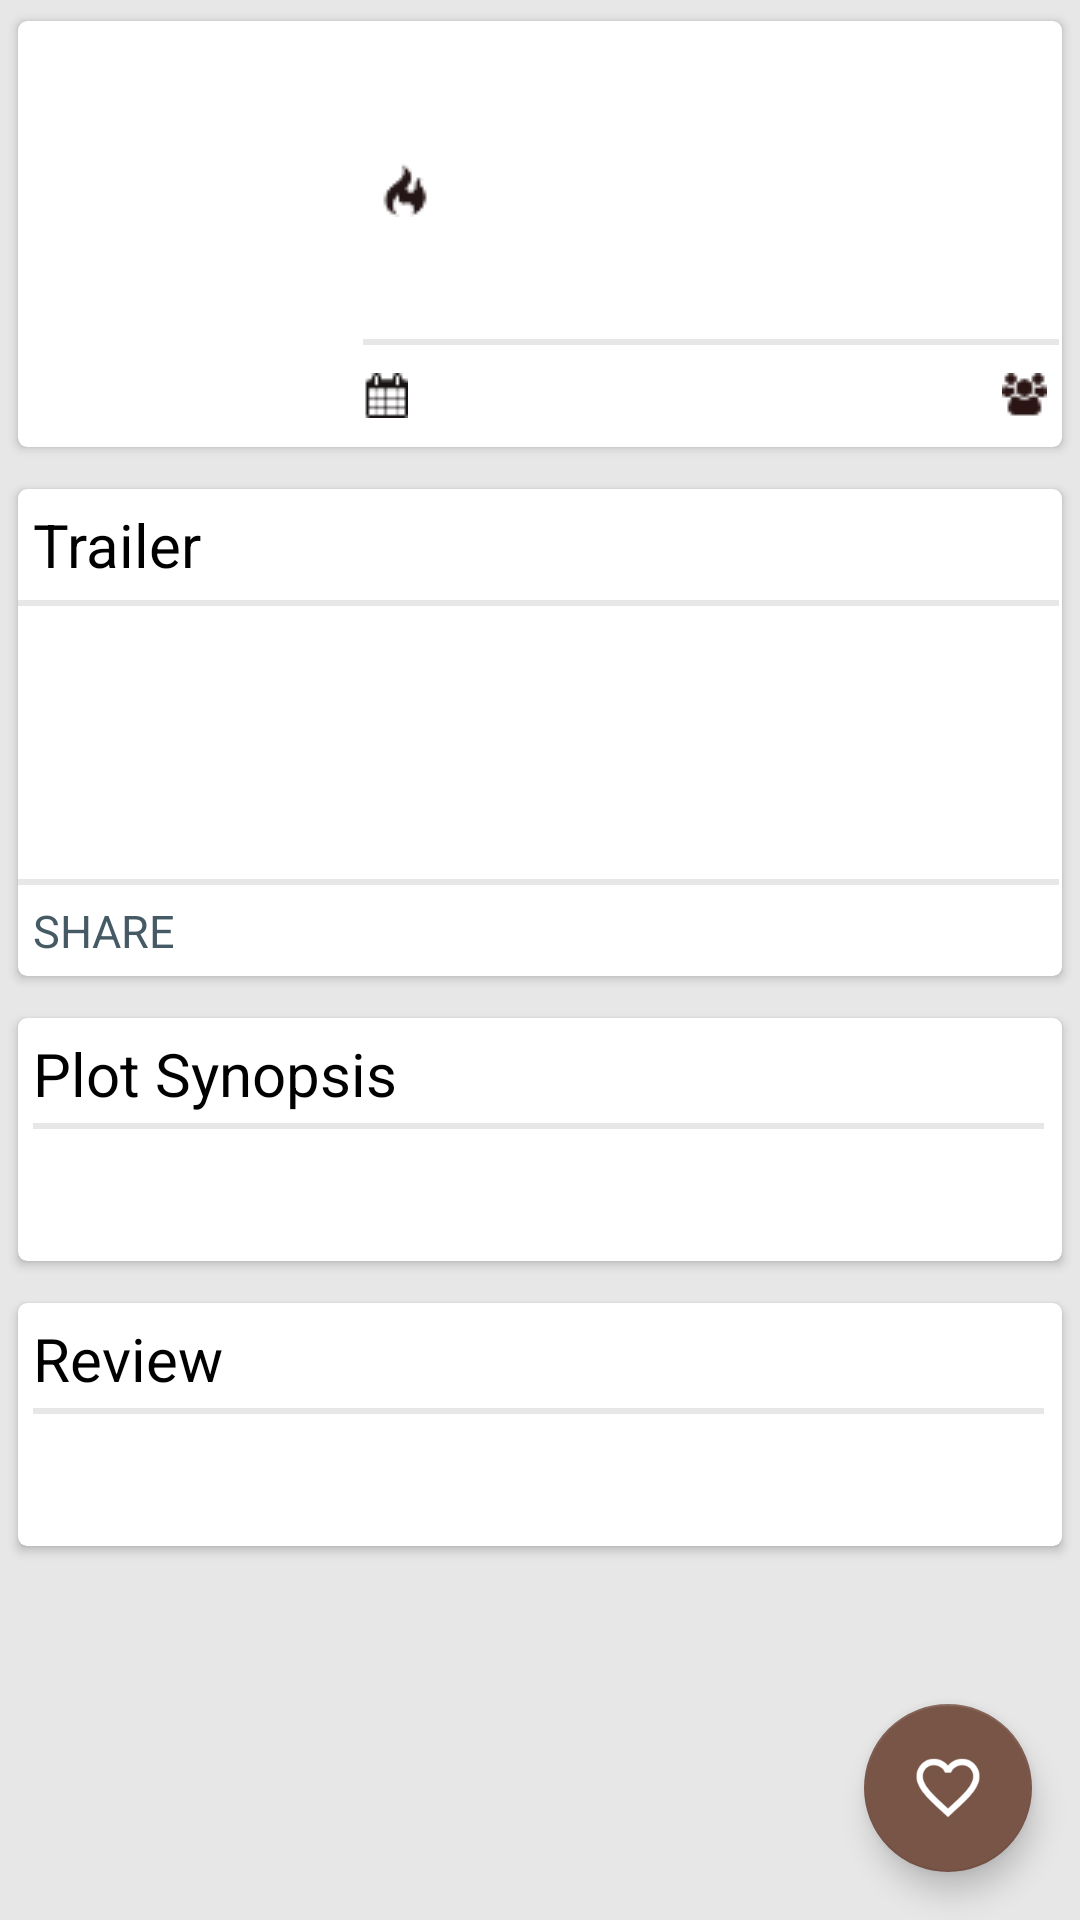

Layout XML and referenced resources for this Android screen:
<!-- AndroidManifest.xml: activity theme AppTheme -->
<!-- res/layout/movie_detail.xml -->
<android.support.design.widget.CoordinatorLayout xmlns:android="http://schemas.android.com/apk/res/android"
    xmlns:tools="http://schemas.android.com/tools"
    android:layout_width="match_parent"
    android:layout_height="match_parent"
    android:background="@color/bgcolor">

    <ScrollView
        android:layout_width="match_parent"
        android:layout_height="match_parent">

        <LinearLayout
            android:id="@+id/movie_detail"
            android:layout_width="match_parent"
            android:layout_height="wrap_content"
            android:orientation="vertical"
            android:textIsSelectable="true"
            tools:context="com.ivb.udacity.movieDetailFragment">

            <android.support.v7.widget.CardView xmlns:card_view="http://schemas.android.com/apk/res-auto"
                android:layout_width="match_parent"
                android:layout_height="150sp"
                android:layout_margin="3sp"
                card_view:cardCornerRadius="3sp"
                card_view:cardUseCompatPadding="true">

                <LinearLayout
                    android:layout_width="match_parent"
                    android:layout_height="match_parent"
                    android:orientation="horizontal">

                    <ImageView
                        android:id="@+id/titleimg"
                        android:layout_width="110sp"
                        android:layout_height="match_parent"
                        android:adjustViewBounds="true"
                        android:scaleType="fitXY" />

                    <LinearLayout
                        android:layout_width="match_parent"
                        android:layout_height="match_parent"
                        android:orientation="vertical">

                        <TextView
                            android:id="@+id/titleText"
                            android:layout_width="match_parent"
                            android:layout_height="wrap_content"
                            android:layout_margin="10sp"
                            android:ellipsize="end"
                            android:fontFamily="sans-serif"
                            android:maxLines="1"
                            android:textColor="@android:color/black"
                            android:textSize="20sp" />

                        <TextView
                            android:id="@+id/rating"
                            android:layout_width="wrap_content"
                            android:layout_height="wrap_content"
                            android:layout_marginLeft="10sp"
                            android:drawableLeft="@drawable/review"
                            android:drawablePadding="5sp" />
                        <View
                            android:layout_width="match_parent"
                            android:layout_height="2sp"
                            android:layout_marginLeft="5sp"
                            android:layout_marginRight="1sp"
                            android:layout_marginTop="40sp"
                            android:background="#e7e7e7" />

                        <LinearLayout
                            android:layout_width="match_parent"
                            android:layout_height="match_parent">

                            <TextView
                                android:id="@+id/calendar"
                                android:layout_width="wrap_content"
                                android:layout_height="match_parent"
                                android:layout_marginLeft="5sp"
                                android:drawableLeft="@drawable/calendar"
                                android:drawablePadding="5sp"
                                android:gravity="center_vertical" />

                            <TextView
                                android:id="@+id/people"
                                android:layout_width="match_parent"
                                android:layout_height="match_parent"
                                android:layout_marginRight="5sp"
                                android:drawablePadding="3sp"
                                android:drawableRight="@drawable/groups"
                                android:gravity="center_vertical|right" />
                        </LinearLayout>
                    </LinearLayout>
                </LinearLayout>

            </android.support.v7.widget.CardView>

            <android.support.v7.widget.CardView xmlns:card_view="http://schemas.android.com/apk/res-auto"
                android:layout_width="match_parent"
                android:layout_height="wrap_content"
                android:layout_margin="3sp"
                card_view:cardCornerRadius="3sp"
                card_view:cardUseCompatPadding="true">

                <RelativeLayout
                    android:layout_width="match_parent"
                    android:layout_height="wrap_content">
                <LinearLayout
                    android:layout_width="match_parent"
                    android:layout_height="wrap_content"
                    android:orientation="vertical">

                    <TextView
                        android:id="@+id/youtubeshare"
                        android:layout_width="wrap_content"
                        android:layout_height="wrap_content"
                        android:layout_margin="5sp"
                        android:clickable="true"
                        android:drawableTint="@android:color/black"
                        android:text="@string/trailer"
                        android:textColor="@android:color/black"
                        android:textSize="20sp" />
                    <View
                        android:layout_width="match_parent"
                        android:layout_height="2sp"
                        android:layout_marginRight="1sp"
                        android:background="#e7e7e7" />
                </LinearLayout>

                <HorizontalScrollView
                    android:id="@+id/youtubeholder"
                    android:layout_width="match_parent"
                    android:layout_height="120sp"
                    android:layout_marginTop="10sp">

                    <LinearLayout
                        android:id="@+id/youtubelayout"
                        android:layout_width="match_parent"
                        android:layout_height="wrap_content"
                        android:orientation="horizontal">

                    </LinearLayout>
                </HorizontalScrollView>

                    <LinearLayout
                        android:layout_width="match_parent"
                        android:layout_height="wrap_content"
                        android:layout_below="@+id/youtubeholder"
                        android:orientation="vertical">

                        <View
                            android:layout_width="match_parent"
                            android:layout_height="2sp"
                            android:layout_marginRight="1sp"
                            android:background="#e7e7e7" />

                        <TextView
                            android:id="@+id/youtubesharer"
                            android:layout_width="wrap_content"
                            android:layout_height="wrap_content"
                            android:padding="5sp"
                            android:text="@string/share"
                            android:textColor="@color/grey"
                            android:textSize="15sp" />

                    </LinearLayout>
                </RelativeLayout>
            </android.support.v7.widget.CardView>

            <android.support.v7.widget.CardView xmlns:card_view="http://schemas.android.com/apk/res-auto"
                android:layout_width="match_parent"
                android:layout_height="wrap_content"
                android:layout_margin="3sp"
                card_view:cardCornerRadius="3sp"
                card_view:cardUseCompatPadding="true">

                <LinearLayout
                    android:layout_width="match_parent"
                    android:layout_height="wrap_content"
                    android:layout_margin="5sp"
                    android:orientation="vertical">

                    <TextView
                        android:layout_width="match_parent"
                        android:layout_height="wrap_content"
                        android:text="@string/plot"
                        android:textColor="@android:color/black"
                        android:textSize="20sp" />

                    <View
                        android:layout_width="match_parent"
                        android:layout_height="2sp"
                        android:layout_marginRight="1sp"
                        android:layout_marginTop="3sp"
                        android:background="#e7e7e7" />

                    <TextView
                        android:id="@+id/plotsynopsis"
                        android:layout_width="match_parent"
                        android:layout_height="wrap_content"
                        android:layout_margin="10sp"
                        android:fontFamily="sans-serif" />
                </LinearLayout>
            </android.support.v7.widget.CardView>

            <android.support.v7.widget.CardView xmlns:card_view="http://schemas.android.com/apk/res-auto"
                android:layout_width="match_parent"
                android:layout_height="wrap_content"
                android:layout_margin="3sp"
                card_view:cardCornerRadius="3sp"
                card_view:cardUseCompatPadding="true">

                <LinearLayout
                    android:layout_width="match_parent"
                    android:layout_height="match_parent"
                    android:layout_margin="5sp"
                    android:orientation="vertical">

                    <TextView
                        android:layout_width="match_parent"
                        android:layout_height="wrap_content"
                        android:text="@string/review"
                        android:textColor="@android:color/black"
                        android:textSize="20sp" />

                    <View
                        android:layout_width="match_parent"
                        android:layout_height="2sp"
                        android:layout_marginRight="1sp"
                        android:layout_marginTop="3sp"
                        android:background="#e7e7e7" />

                    <TextView
                        android:id="@+id/reviewText"
                        android:layout_width="match_parent"
                        android:layout_height="match_parent"
                        android:layout_margin="10sp"
                        android:fontFamily="sans-serif" />

                </LinearLayout>
            </android.support.v7.widget.CardView>

        </LinearLayout>
    </ScrollView>

    <android.support.design.widget.FloatingActionButton
        android:id="@+id/fab"
        android:layout_width="wrap_content"
        android:layout_height="wrap_content"
        android:layout_gravity="bottom|end"
        android:layout_margin="@dimen/fab_margin"
        android:src="@drawable/ic_launcher" />

</android.support.design.widget.CoordinatorLayout>
<!-- resources referenced by this layout -->
<resources>
  <color name="bgcolor">#e7e7e7</color>
  <color name="grey">#455A64</color>
  <dimen name="fab_margin">16dp</dimen>
  <!-- drawable calendar: png bitmap (drawable, 304 bytes) -->
  <!-- drawable groups: png bitmap (drawable, 416 bytes) -->
  <!-- drawable ic_launcher: png bitmap (drawable, 3205 bytes) -->
  <!-- drawable review: png bitmap (drawable, 479 bytes) -->
  <string name="plot">Plot Synopsis</string>
  <string name="review">Review</string>
  <string name="share">SHARE</string>
  <string name="trailer">Trailer</string>
  <style name="AppTheme" parent="Theme.AppCompat.Light.DarkActionBar">
          
          <item name="colorPrimary">@color/colorPrimary</item>
          <item name="colorPrimaryDark">@color/colorPrimaryDark</item>
          <item name="colorAccent">@color/colorAccent</item>
          <item name="android:textColorPrimary">@color/primaryText</item>
          <item name="android:textColorSecondary">@color/secondaryText</item>
      </style>
  <color name="colorPrimary">#FF5722</color>
  <color name="colorPrimaryDark">#E64A19</color>
  <color name="colorAccent">#795548</color>
  <color name="primaryText">#212121</color>
  <color name="secondaryText">#212121</color>
</resources>
